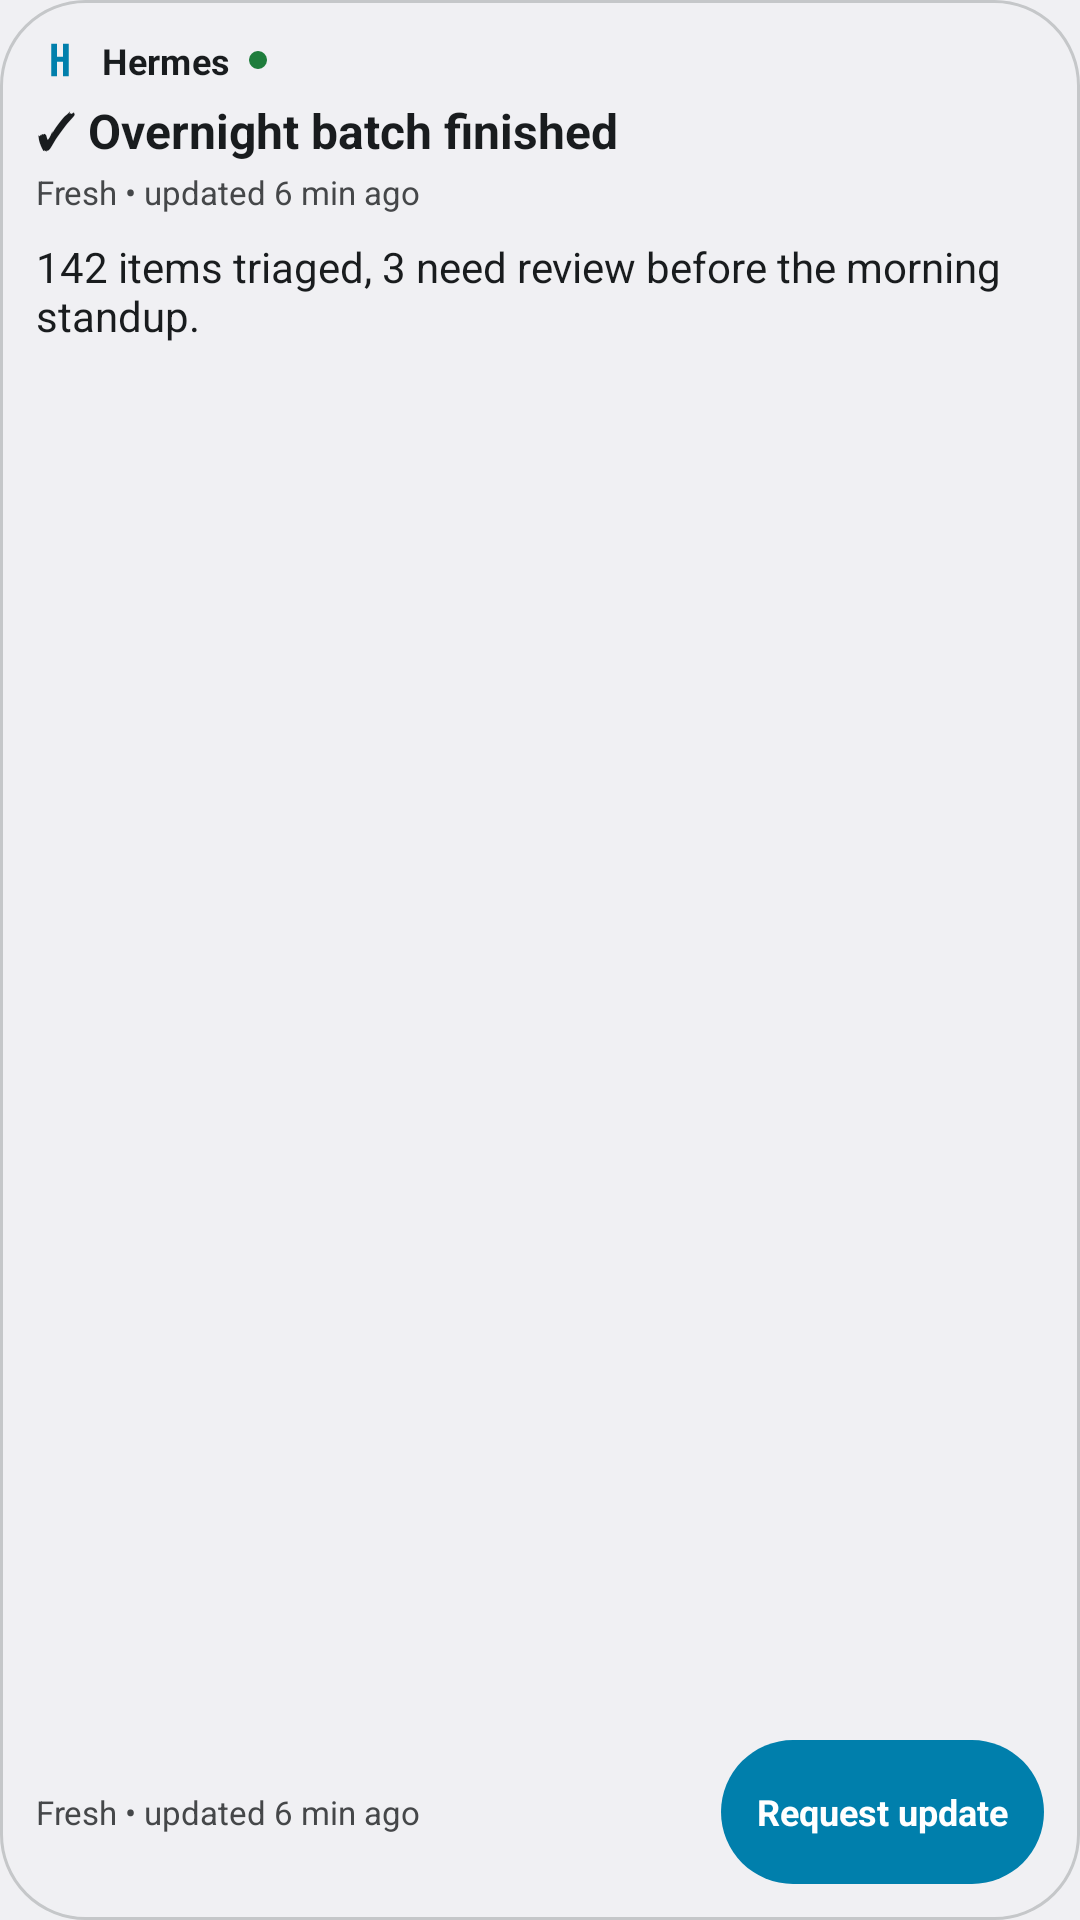

This screen was rendered from an Android layout file. Write that file and the resources it references.
<!-- AndroidManifest.xml: application theme AppTheme -->
<!-- res/layout/widget_preview.xml -->
<?xml version="1.0" encoding="utf-8"?>
<LinearLayout xmlns:android="http://schemas.android.com/apk/res/android"
    xmlns:app="http://schemas.android.com/apk/res-auto"
    xmlns:tools="http://schemas.android.com/tools"
    android:layout_width="match_parent"
    android:layout_height="match_parent"
    android:orientation="vertical"
    android:background="@drawable/widget_preview_background"
    android:padding="12dp"
    tools:ignore="HardcodedText">

    <LinearLayout
        android:layout_width="match_parent"
        android:layout_height="wrap_content"
        android:gravity="center_vertical"
        android:orientation="horizontal">

        <ImageView
            android:layout_width="16dp"
            android:layout_height="16dp"
            android:contentDescription="@null"
            android:src="@drawable/ic_hermes_mark"
            app:tint="@color/widget_accent" />

        <TextView
            android:layout_width="wrap_content"
            android:layout_height="wrap_content"
            android:layout_marginStart="6dp"
            android:letterSpacing="0.01"
            android:text="Hermes"
            android:textColor="@color/widget_on_surface"
            android:textSize="12sp"
            android:textStyle="bold" />

        <View
            android:layout_width="6dp"
            android:layout_height="6dp"
            android:layout_marginStart="6dp"
            android:background="@drawable/widget_status_dot" />
    </LinearLayout>

    <TextView
        android:layout_width="match_parent"
        android:layout_height="wrap_content"
        android:layout_marginTop="4dp"
        android:maxLines="2"
        android:text="✓ Overnight batch finished"
        android:textColor="@color/widget_on_surface"
        android:textSize="16sp"
        android:textStyle="bold" />

    <TextView
        android:layout_width="match_parent"
        android:layout_height="wrap_content"
        android:layout_marginTop="2dp"
        android:maxLines="1"
        android:text="Fresh • updated 6 min ago"
        android:textColor="@color/widget_secondary"
        android:textSize="11sp" />

    <TextView
        android:layout_width="match_parent"
        android:layout_height="wrap_content"
        android:layout_marginTop="8dp"
        android:maxLines="2"
        android:text="142 items triaged, 3 need review before the morning standup."
        android:textColor="@color/widget_on_surface"
        android:textSize="14sp" />

    <Space
        android:layout_width="match_parent"
        android:layout_height="0dp"
        android:layout_weight="1" />

    <LinearLayout
        android:layout_width="match_parent"
        android:layout_height="wrap_content"
        android:gravity="center_vertical"
        android:orientation="horizontal">

        <TextView
            android:layout_width="0dp"
            android:layout_height="wrap_content"
            android:layout_weight="1"
            android:maxLines="1"
            android:text="Fresh • updated 6 min ago"
            android:textColor="@color/widget_secondary"
            android:textSize="11sp" />

        <TextView
            android:layout_width="wrap_content"
            android:layout_height="48dp"
            android:layout_marginStart="8dp"
            android:background="@drawable/widget_action_background"
            android:gravity="center"
            android:maxLines="1"
            android:paddingStart="12dp"
            android:paddingEnd="12dp"
            android:text="Request update"
            android:textColor="@color/widget_on_accent"
            android:textSize="12sp"
            android:textStyle="bold" />
    </LinearLayout>
</LinearLayout>
<!-- resources referenced by this layout -->
<resources>
  <color name="widget_accent">#6750A4</color>
  <color name="widget_on_accent">#FFFFFF</color>
  <color name="widget_on_surface">#1D1B20</color>
  <color name="widget_secondary">#49454F</color>
  <!-- drawable widget_action_background (drawable) -->
  <?xml version="1.0" encoding="utf-8"?>
  <shape xmlns:android="http://schemas.android.com/apk/res/android"
      android:shape="rectangle">
      <solid android:color="@color/widget_accent" />
      <corners android:radius="@dimen/shape_button" />
  </shape>
  <!-- drawable widget_status_dot (drawable) -->
  <?xml version="1.0" encoding="utf-8"?>
  <shape xmlns:android="http://schemas.android.com/apk/res/android"
      android:shape="oval">
      <solid android:color="@color/widget_status_fresh" />
  </shape>
  <style name="AppTheme" parent="Base.Theme.Hermes" />
  <dimen name="shape_button">@dimen/shape_full</dimen>
  <color name="widget_surface">#FEF7FF</color>
  <dimen name="widget_corner_radius">28dp</dimen>
  <color name="widget_hairline">#CAC4D0</color>
  <color name="widget_status_fresh">#1E7D3C</color>
  <dimen name="shape_full">9999dp</dimen>
  <color name="app_primary">#6750A4</color>
  <color name="app_on_primary">#FFFFFF</color>
  <color name="app_primary_container">#EADDFF</color>
  <color name="app_on_primary_container">#21005D</color>
  <color name="app_secondary">#625B71</color>
  <color name="app_on_secondary">#FFFFFF</color>
  <color name="app_secondary_container">#E8DEF8</color>
  <color name="app_on_secondary_container">#1D192B</color>
  <color name="app_tertiary">#7D5260</color>
  <color name="app_on_tertiary">#FFFFFF</color>
  <color name="app_tertiary_container">#FFD8E4</color>
  <color name="app_on_tertiary_container">#31111D</color>
  <color name="app_surface">#FEF7FF</color>
  <color name="app_on_surface">#1D1B20</color>
  <color name="app_surface_variant">#E7E0EC</color>
  <color name="app_on_surface_variant">#49454F</color>
  <color name="app_surface_dim">#DED8E1</color>
  <color name="app_surface_bright">#FEF7FF</color>
  <color name="app_surface_container_lowest">#FFFFFF</color>
  <color name="app_surface_container_low">#F7F2FA</color>
  <color name="app_surface_container">#F3EDF7</color>
  <color name="app_surface_container_high">#ECE6F0</color>
  <color name="app_surface_container_highest">#E6E0E9</color>
  <color name="app_inverse_surface">#322F35</color>
  <color name="app_inverse_on_surface">#F5EFF7</color>
  <color name="app_inverse_primary">#D0BCFF</color>
  <color name="app_error">#B3261E</color>
  <color name="app_on_error">#FFFFFF</color>
  <color name="app_error_container">#F9DEDC</color>
  <color name="app_on_error_container">#410E0B</color>
  <color name="app_outline">#79747E</color>
  <color name="app_outline_variant">#CAC4D0</color>
  <style name="ShapeAppearance.Hermes.ExtraSmall" parent="ShapeAppearance.Material3.Corner.ExtraSmall">
          <item name="cornerSize">@dimen/shape_xs</item>
      </style>
  <style name="ShapeAppearance.Hermes.Small" parent="ShapeAppearance.Material3.Corner.Small">
          <item name="cornerSize">@dimen/shape_sm</item>
      </style>
  <style name="ShapeAppearance.Hermes.Medium" parent="ShapeAppearance.Material3.Corner.Medium">
          <item name="cornerSize">@dimen/shape_md</item>
      </style>
  <style name="ShapeAppearance.Hermes.Large" parent="ShapeAppearance.Material3.Corner.Large">
          <item name="cornerSize">@dimen/shape_lg</item>
      </style>
  <style name="ShapeAppearance.Hermes.ExtraLarge" parent="ShapeAppearance.Material3.Corner.ExtraLarge">
          <item name="cornerSize">@dimen/shape_xl</item>
      </style>
  <dimen name="shape_xs">4dp</dimen>
  <dimen name="shape_sm">8dp</dimen>
  <dimen name="shape_md">12dp</dimen>
  <dimen name="shape_lg">16dp</dimen>
  <dimen name="shape_xl">28dp</dimen>
</resources>
